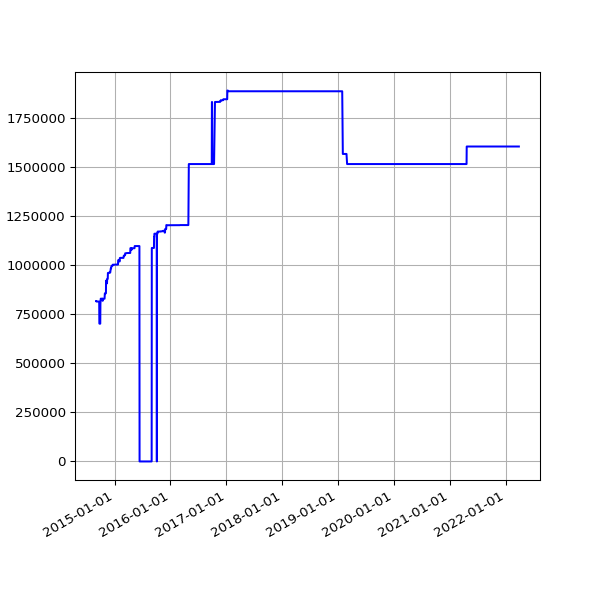

The data file committed next to this chart (first rows):
date, value
2014-09-02 02:56:38 +0100, 818622
2014-09-03 02:53:41 +0100, 818622
2014-09-04 03:09:09 +0100, 815945
2014-09-05 02:53:14 +0100, 815945
2014-09-06 02:45:18 +0100, 815778
2014-09-07 02:42:16 +0100, 815778
2014-09-08 03:37:13 +0100, 815778
2014-09-09 02:50:39 +0100, 815778
2014-09-10 02:53:39 +0100, 815778
2014-09-11 03:39:38 +0100, 815778
2014-09-12 02:44:06 +0100, 815778
2014-09-13 02:45:19 +0100, 815778
2014-09-14 02:46:09 +0100, 815778
2014-09-15 02:51:21 +0100, 815778
2014-09-16 02:51:21 +0100, 815778
2014-09-17 02:50:45 +0100, 815777
2014-09-18 02:52:25 +0100, 815777
2014-09-19 02:50:21 +0100, 815777
2014-09-20 02:42:56 +0100, 815777
2014-09-21 02:40:59 +0100, 815777
2014-09-22 02:50:35 +0100, 815777
2014-09-23 02:41:41 +0100, 704275
2014-09-24 02:44:22 +0100, 702959
2014-09-25 02:55:33 +0100, 702959
2014-09-26 02:52:05 +0100, 702959
2014-09-27 02:42:14 +0100, 702959
2014-09-28 02:39:29 +0100, 702959
2014-09-29 02:49:32 +0100, 702959
2014-09-30 02:55:10 +0100, 802993
2014-10-01 02:49:49 +0100, 822969
2014-10-02 02:41:17 +0100, 830492
2014-10-03 02:49:54 +0100, 830492
2014-10-04 02:39:51 +0100, 830492
2014-10-05 02:39:01 +0100, 830492
2014-10-06 02:54:09 +0100, 830492
2014-10-07 02:55:15 +0100, 830480
2014-10-08 02:37:06 +0100, 830480
2014-10-09 02:44:53 +0100, 830480
2014-10-10 02:41:25 +0100, 830480
2014-10-11 02:51:31 +0100, 830480
2014-10-12 02:32:17 +0100, 830480
2014-10-13 02:35:14 +0100, 830480
2014-10-14 02:42:31 +0100, 819788
2014-10-15 03:01:00 +0100, 819788
2014-10-16 02:39:19 +0100, 830135
2014-10-17 02:44:57 +0100, 830135
2014-10-18 02:44:18 +0100, 830135
2014-10-19 02:35:20 +0100, 830135
2014-10-20 02:38:03 +0100, 830135
2014-10-21 02:39:54 +0100, 830135
2014-10-22 03:00:57 +0100, 830135
2014-10-23 02:37:10 +0100, 830135
2014-10-25 02:32:51 +0100, 830135
2014-10-26 01:30:24 +0000, 830135
2014-10-27 02:54:13 +0000, 830135
2014-10-28 02:35:31 +0000, 843671
2014-10-29 03:06:57 +0000, 857701
2014-10-30 02:47:36 +0000, 857701
2014-10-31 02:36:06 +0000, 857701
2014-11-01 02:28:50 +0000, 857701
... 2,113 more rows
